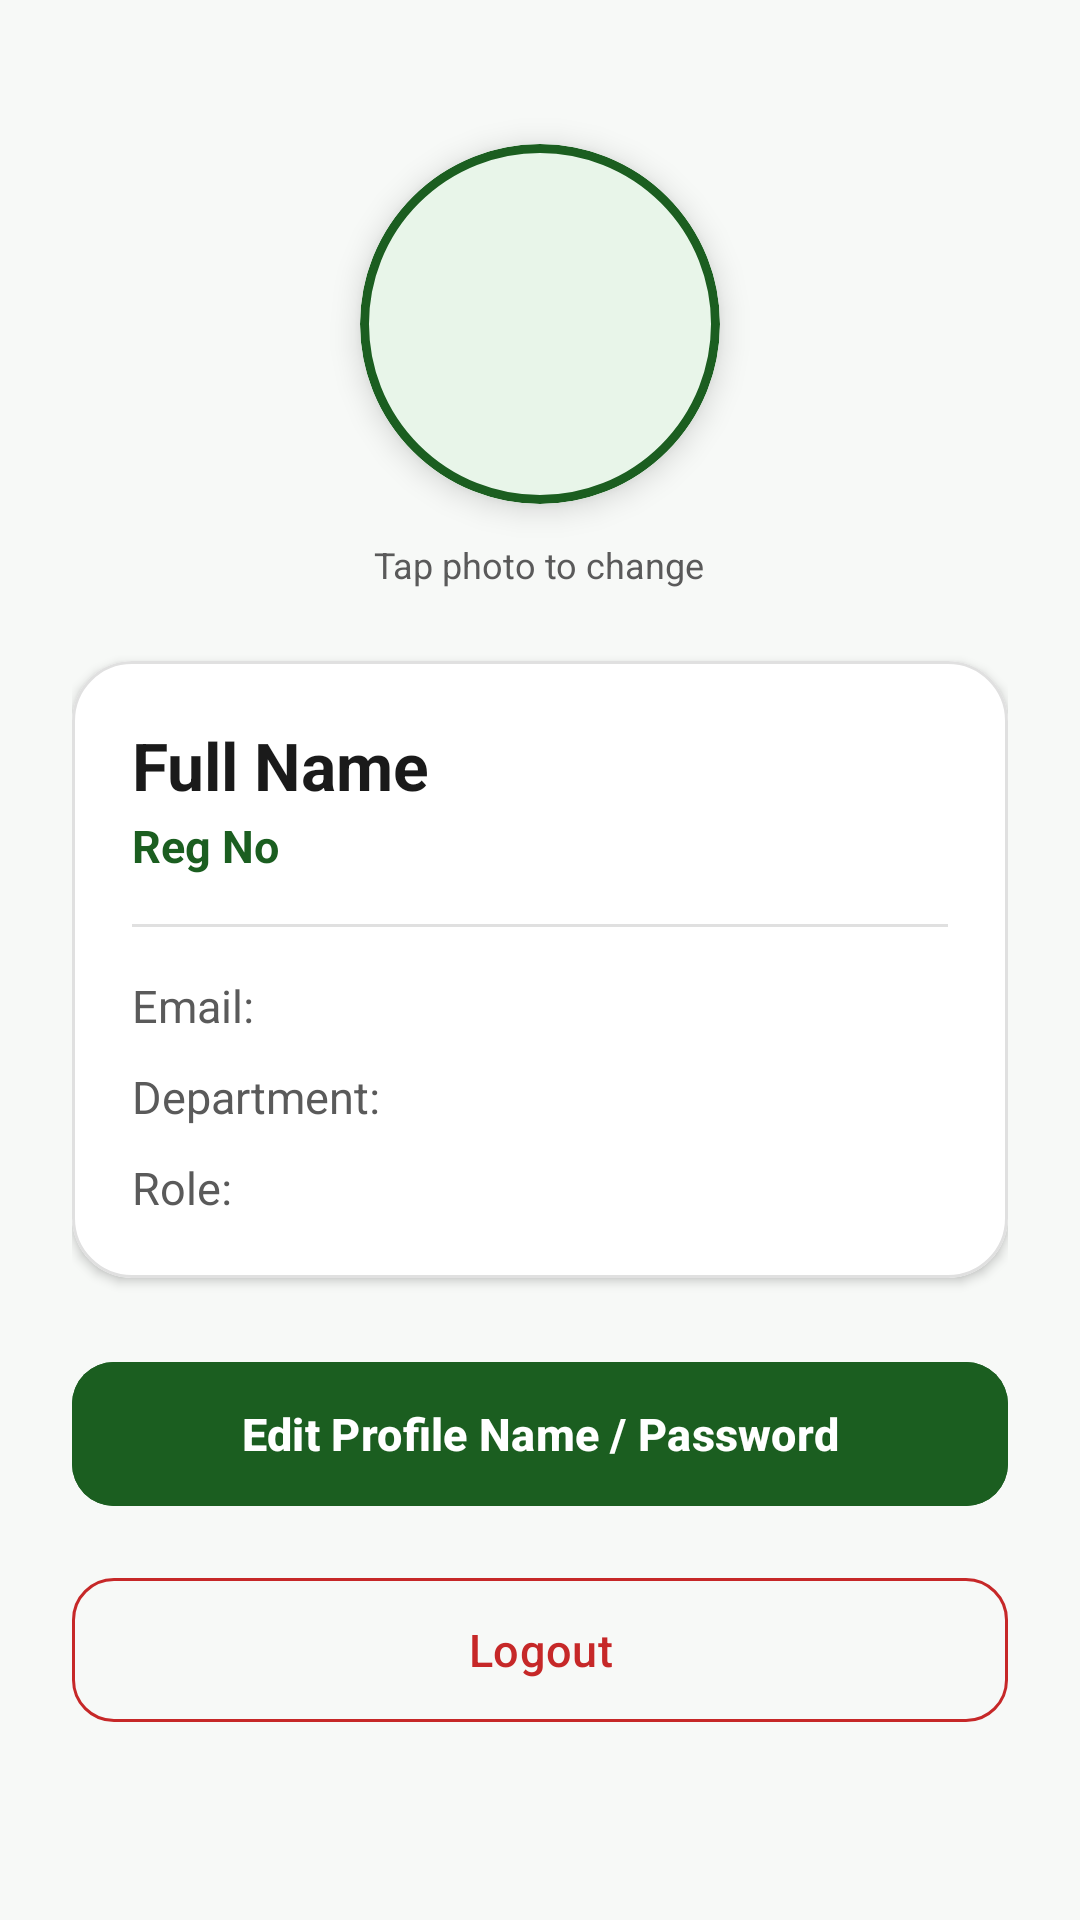

Write the Android layout XML for this screen, with the resource values it uses.
<!-- AndroidManifest.xml: application theme Theme.UMMA -->
<!-- res/layout/activity_profile.xml -->
<?xml version="1.0" encoding="utf-8"?>
<ScrollView xmlns:android="http://schemas.android.com/apk/res/android"
    xmlns:app="http://schemas.android.com/apk/res-auto"
    android:layout_width="match_parent"
    android:layout_height="match_parent"
    android:background="@color/bg_light"
    android:fillViewport="true">

    <LinearLayout
        android:layout_width="match_parent"
        android:layout_height="wrap_content"
        android:orientation="vertical"
        android:padding="24dp"
        android:gravity="center_horizontal">

        
        <com.google.android.material.card.MaterialCardView
            android:id="@+id/cardPhoto"
            android:layout_width="120dp"
            android:layout_height="120dp"
            app:cardCornerRadius="60dp"
            app:cardElevation="6dp"
            android:layout_marginTop="24dp"
            android:layout_marginBottom="12dp"
            android:clickable="true"
            android:focusable="true"
            app:strokeWidth="3dp"
            app:strokeColor="@color/umma_primary">

            <ImageView
                android:id="@+id/ivProfilePhoto"
                android:layout_width="match_parent"
                android:layout_height="match_parent"
                android:scaleType="centerCrop"
                android:src="@drawable/ic_profile_placeholder"
                android:background="@color/umma_primary_light"/>
        </com.google.android.material.card.MaterialCardView>

        <TextView
            android:layout_width="wrap_content"
            android:layout_height="wrap_content"
            android:text="Tap photo to change"
            android:textSize="12sp"
            android:textColor="@color/text_secondary"
            android:layout_marginBottom="24dp"/>

        
        <com.google.android.material.card.MaterialCardView
            android:layout_width="match_parent"
            android:layout_height="wrap_content"
            app:cardCornerRadius="20dp"
            app:cardElevation="2dp"
            app:cardBackgroundColor="@color/surface_light"
            android:layout_marginBottom="24dp"
            app:strokeWidth="1dp"
            app:strokeColor="#E0E0E0">

            <LinearLayout
                android:layout_width="match_parent"
                android:layout_height="wrap_content"
                android:orientation="vertical"
                android:padding="20dp">

                <TextView
                    android:id="@+id/tvName"
                    android:layout_width="wrap_content"
                    android:layout_height="wrap_content"
                    android:text="Full Name"
                    android:textSize="22sp"
                    android:textStyle="bold"
                    android:textColor="@color/text_primary" />

                <TextView
                    android:id="@+id/tvRegNo"
                    android:layout_width="wrap_content"
                    android:layout_height="wrap_content"
                    android:text="Reg No"
                    android:textSize="15sp"
                    android:textColor="@color/umma_primary"
                    android:textStyle="bold"
                    android:layout_marginTop="2dp"
                    android:layout_marginBottom="16dp"/>

                <View
                    android:layout_width="match_parent"
                    android:layout_height="1dp"
                    android:background="#E0E0E0"
                    android:layout_marginBottom="16dp"/>

                <TextView
                    android:id="@+id/tvEmail"
                    android:layout_width="match_parent"
                    android:layout_height="wrap_content"
                    android:text="Email: "
                    android:textSize="15sp"
                    android:textColor="@color/text_secondary"
                    android:layout_marginBottom="10dp"/>

                <TextView
                    android:id="@+id/tvDept"
                    android:layout_width="match_parent"
                    android:layout_height="wrap_content"
                    android:text="Department: "
                    android:textSize="15sp"
                    android:textColor="@color/text_secondary"
                    android:layout_marginBottom="10dp"/>

                <TextView
                    android:id="@+id/tvRole"
                    android:layout_width="match_parent"
                    android:layout_height="wrap_content"
                    android:text="Role: "
                    android:textSize="15sp"
                    android:textColor="@color/text_secondary"/>
            </LinearLayout>
        </com.google.android.material.card.MaterialCardView>

        
        <com.google.android.material.button.MaterialButton
            android:id="@+id/btnEditProfile"
            android:layout_width="match_parent"
            android:layout_height="56dp"
            android:text="Edit Profile Name / Password"
            android:textSize="15sp"
            android:textStyle="bold"
            app:cornerRadius="14dp"
            android:backgroundTint="@color/umma_primary" />

        
        <com.google.android.material.button.MaterialButton
            android:id="@+id/btnLogout"
            style="@style/Widget.Material3.Button.OutlinedButton"
            android:layout_width="match_parent"
            android:layout_height="56dp"
            android:layout_marginTop="16dp"
            android:text="Logout"
            android:textSize="15sp"
            android:textColor="@color/umma_error"
            app:strokeColor="@color/umma_error"
            app:cornerRadius="14dp" />

    </LinearLayout>
</ScrollView>
<!-- resources referenced by this layout -->
<resources>
  <color name="bg_light">#F7F9F7</color>
  <color name="surface_light">#FFFFFF</color>
  <color name="text_primary">#1A1A1A</color>
  <color name="text_secondary">#5A5A5A</color>
  <color name="umma_error">#C62828</color>
  <color name="umma_primary">#1B5E20</color>
  <color name="umma_primary_light">#E8F5E9</color>
  <style name="Theme.UMMA" parent="Theme.Material3.DayNight.NoActionBar">
          <item name="colorPrimary">@color/umma_primary</item>
          <item name="colorPrimaryDark">@color/umma_primary_dark</item>
          <item name="colorSecondary">@color/umma_secondary</item>
          <item name="colorError">@color/umma_error</item>
          <item name="android:statusBarColor">@color/umma_primary_dark</item>
          <item name="android:windowLightStatusBar">false</item>
      </style>
  <color name="umma_primary_dark">#0D3D12</color>
  <color name="umma_secondary">#FFA000</color>
</resources>
